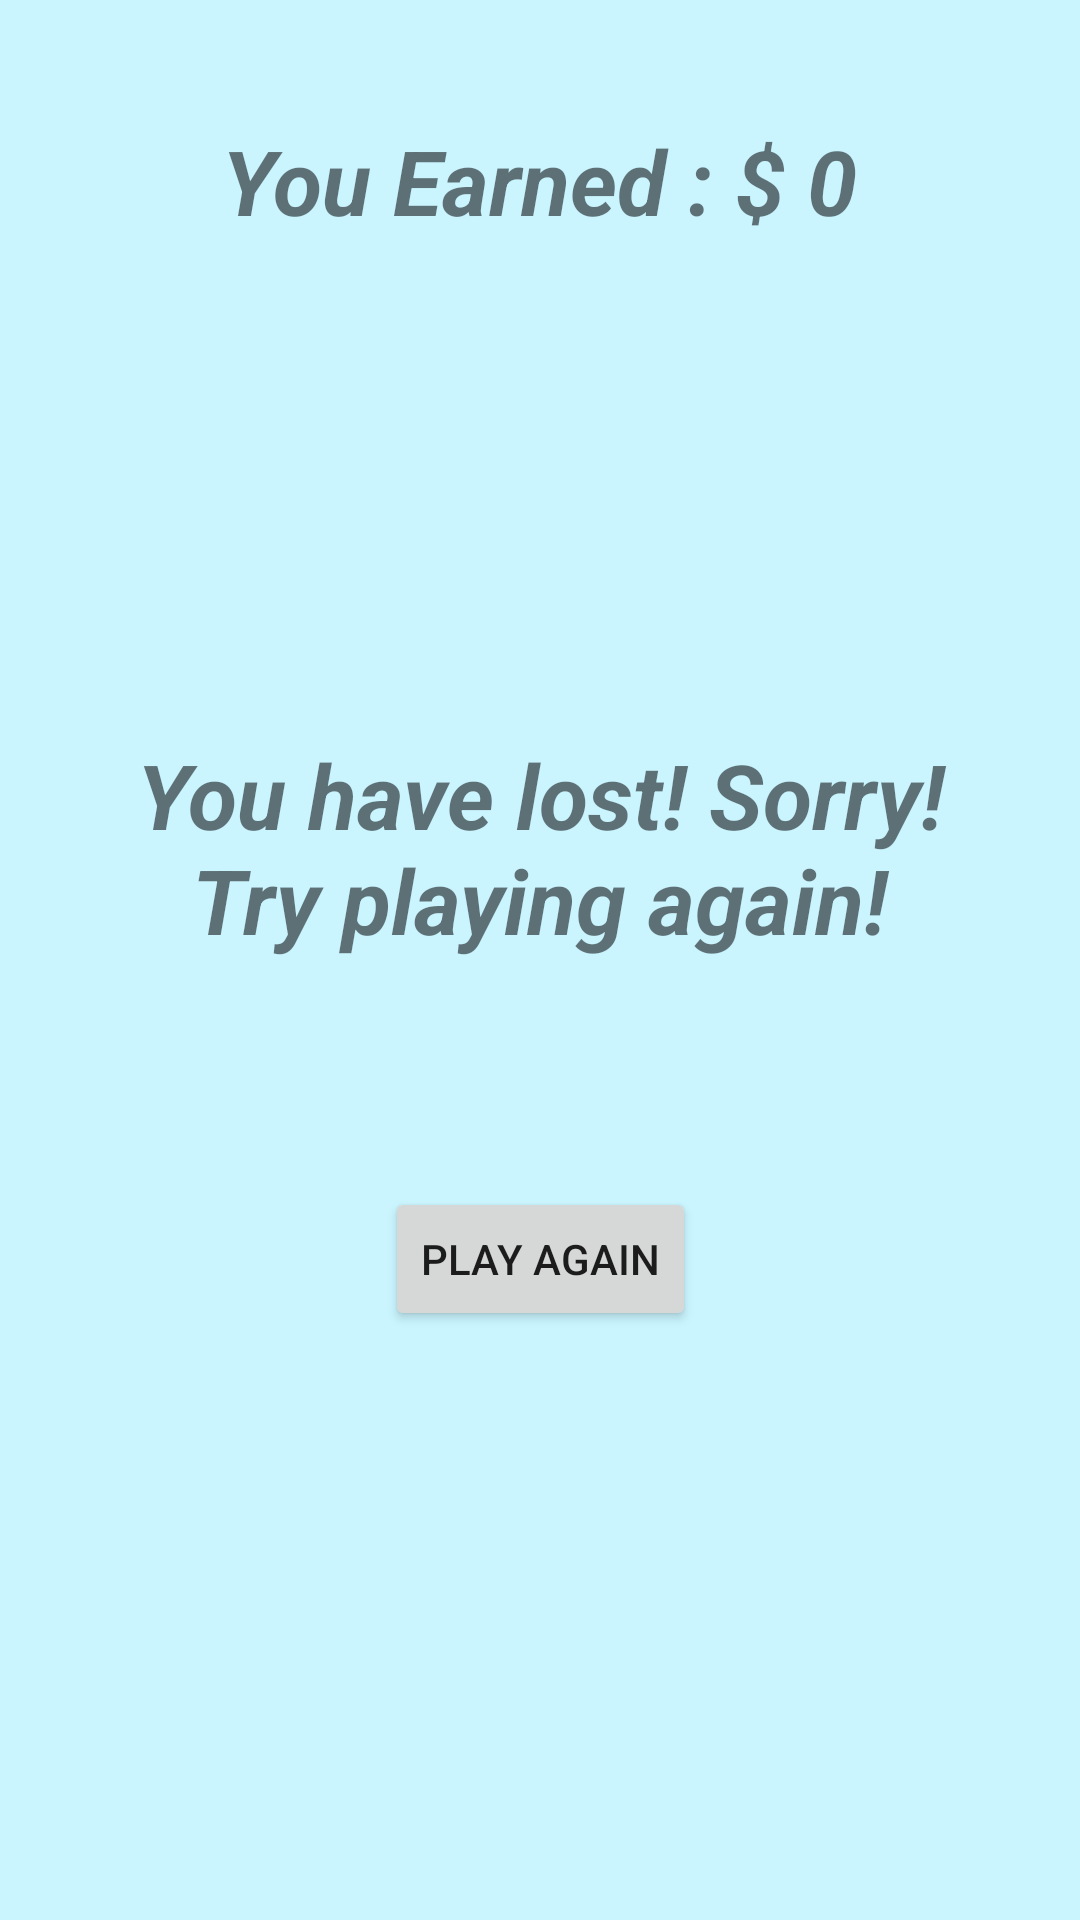

Reconstruct the res/layout file that produces this screen, plus the resources it refers to.
<!-- AndroidManifest.xml: application theme Theme.ToBeAMillionaire -->
<!-- res/layout/activity_loser.xml -->
<?xml version="1.0" encoding="utf-8"?>
<androidx.constraintlayout.widget.ConstraintLayout xmlns:android="http://schemas.android.com/apk/res/android"
    xmlns:app="http://schemas.android.com/apk/res-auto"
    xmlns:tools="http://schemas.android.com/tools"
    android:layout_width="match_parent"
    android:layout_height="match_parent"
    android:background="@color/lightblue"
    tools:context=".LoserActivity">


    <Button
        android:id="@+id/button"
        android:layout_width="wrap_content"
        android:layout_height="wrap_content"
        android:text="PLAY AGAIN"
        app:layout_constraintEnd_toEndOf="parent"
        app:layout_constraintStart_toStartOf="parent"
        app:layout_constraintTop_toBottomOf="@+id/textView2" />

    <TextView
        android:id="@+id/textView2"
        android:layout_width="310dp"
        android:layout_height="151dp"
        android:text="You have lost! Sorry!
        Try playing again!"
        android:textAlignment="center"
        android:textSize="30sp"
        android:textStyle="bold|italic"
        app:layout_constraintBottom_toBottomOf="parent"
        app:layout_constraintEnd_toEndOf="parent"
        app:layout_constraintStart_toStartOf="parent"
        app:layout_constraintTop_toTopOf="parent" />

    <TextView
        android:id="@+id/questionnum"
        android:layout_width="wrap_content"
        android:layout_height="wrap_content"
        android:layout_marginTop="40dp"
        android:text="You Earned : $ 0"
        android:textAlignment="center"
        android:textSize="30sp"
        android:textStyle="bold|italic"
        app:layout_constraintEnd_toEndOf="parent"
        app:layout_constraintHorizontal_bias="0.497"
        app:layout_constraintStart_toStartOf="parent"
        app:layout_constraintTop_toTopOf="parent" />

</androidx.constraintlayout.widget.ConstraintLayout>
<!-- resources referenced by this layout -->
<resources>
  <color name="lightblue">#CAF5FF</color>
  <style name="Theme.ToBeAMillionaire" parent="Theme.MaterialComponents.DayNight.DarkActionBar">
          
          <item name="colorPrimary">@color/purple_500</item>
          <item name="colorPrimaryVariant">@color/purple_700</item>
          <item name="colorOnPrimary">@color/white</item>
          
          <item name="colorSecondary">@color/teal_200</item>
          <item name="colorSecondaryVariant">@color/teal_700</item>
          <item name="colorOnSecondary">@color/black</item>
          
          <item name="android:statusBarColor" tools:targetApi="l">?attr/colorPrimaryVariant</item>
          
      </style>
  <color name="purple_500">#00880D</color>
  <color name="purple_700">#3CA146</color>
  <color name="white">#DCFFCE</color>
  <color name="teal_200">#FF03DAC5</color>
  <color name="teal_700">#FF018786</color>
  <color name="black">#FF000000</color>
</resources>
